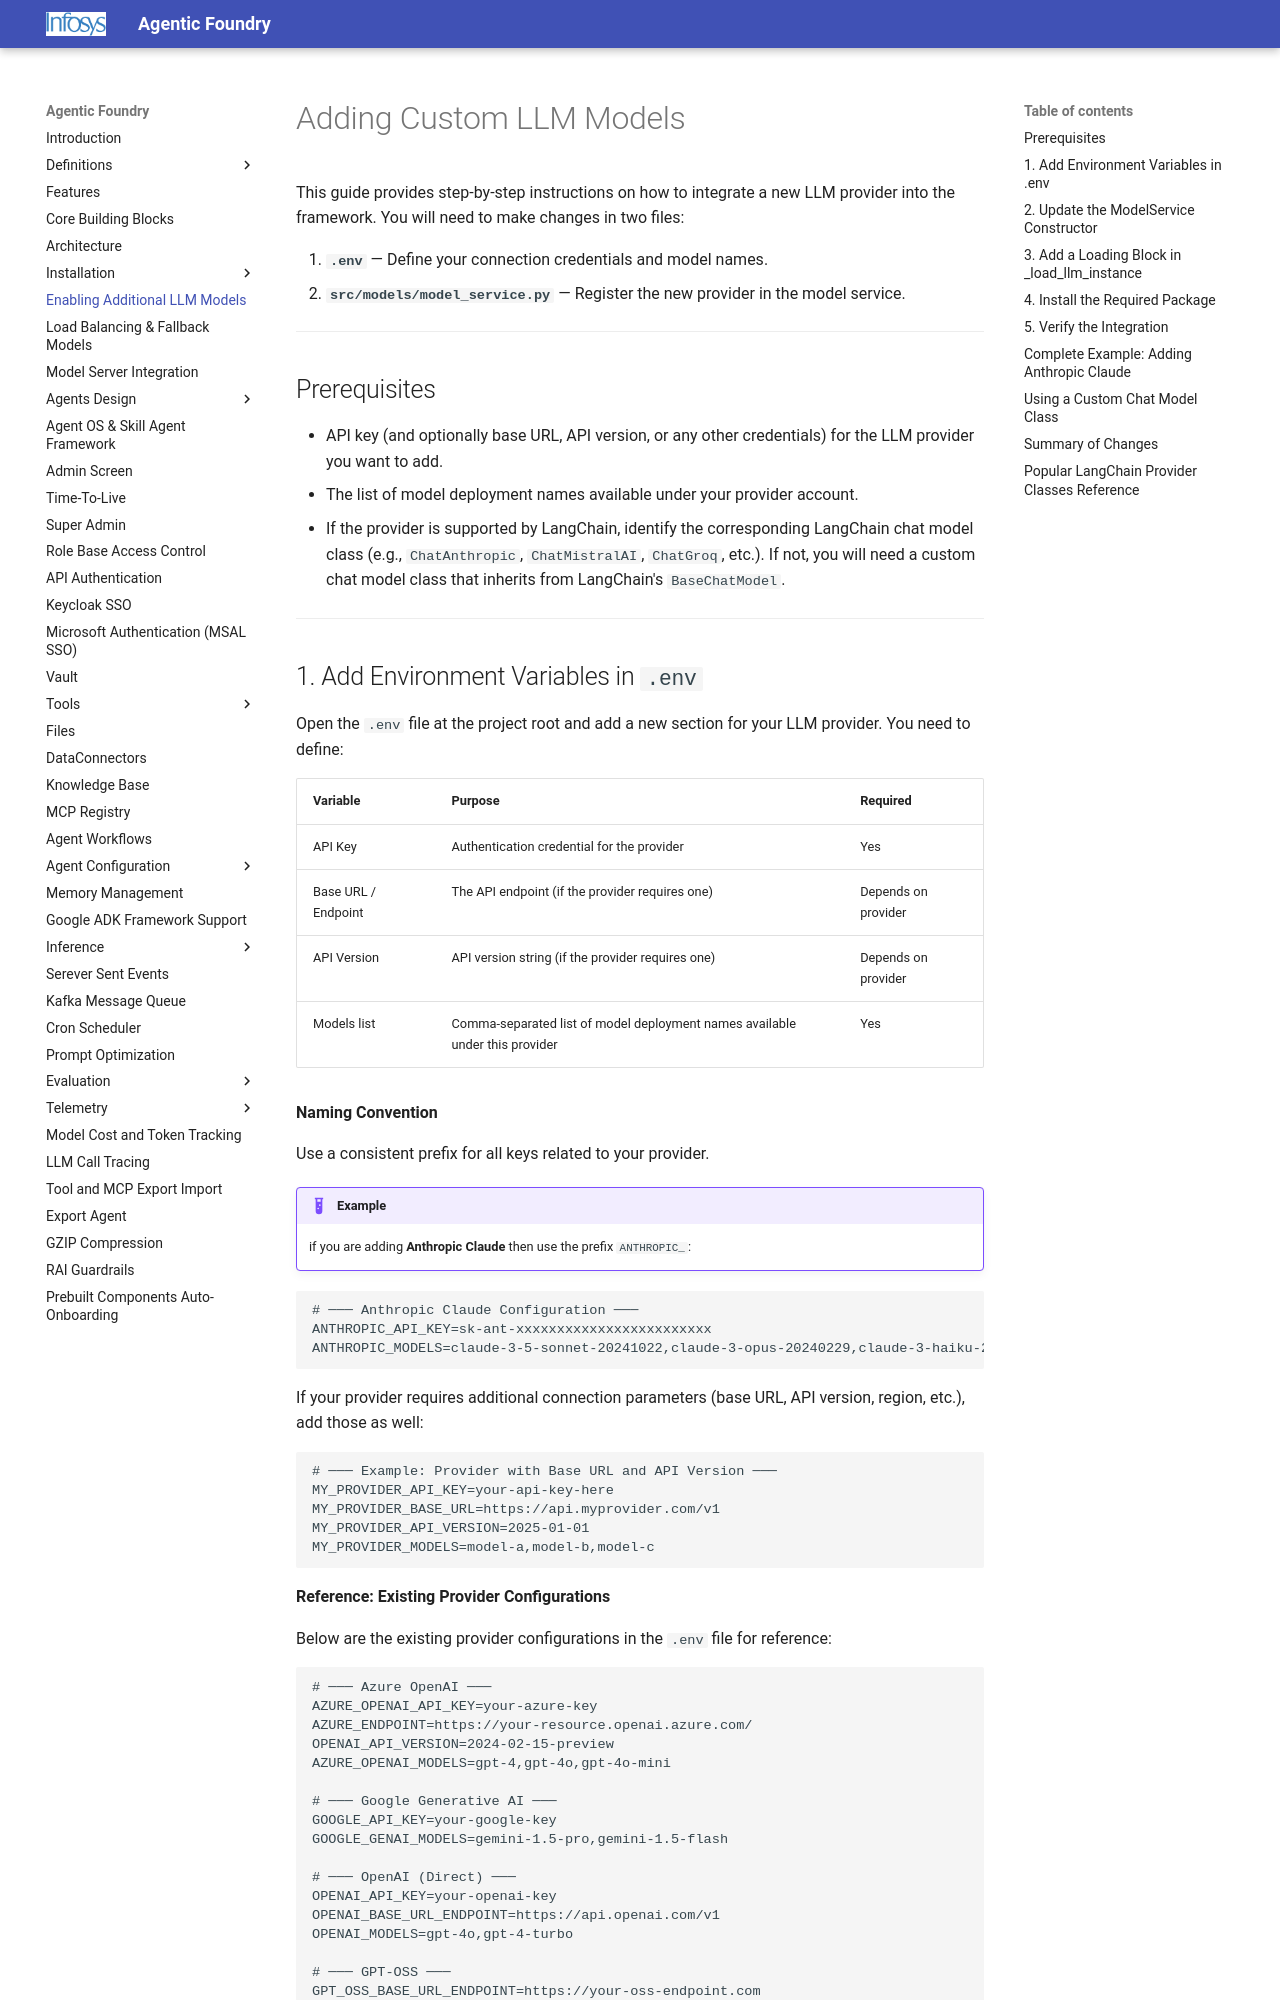

repository: Infosys/Infosys-Agentic-Foundry · page: custom_llm_models/index.html · generator: mkdocs

# Adding Custom LLM Models

This guide provides step-by-step instructions on how to integrate a new LLM provider into the framework. You will need to make changes in two files:

1. **`.env`** — Define your connection credentials and model names.
2. **`src/models/model_service.py`** — Register the new provider in the model service.

---

## Prerequisites

- API key (and optionally base URL, API version, or any other credentials) for the LLM provider you want to add.
- The list of model deployment names available under your provider account.
- If the provider is supported by LangChain, identify the corresponding LangChain chat model class (e.g., `ChatAnthropic`, `ChatMistralAI`, `ChatGroq`, etc.). If not, you will need a custom chat model class that inherits from LangChain's `BaseChatModel`.

---

## 1. Add Environment Variables in `.env`

Open the `.env` file at the project root and add a new section for your LLM provider. You need to define:

| Variable | Purpose | Required |
|----------|---------|----------|
| API Key | Authentication credential for the provider | Yes |
| Base URL / Endpoint | The API endpoint (if the provider requires one) | Depends on provider |
| API Version | API version string (if the provider requires one) | Depends on provider |
| Models list | Comma-separated list of model deployment names available under this provider | Yes |

**Naming Convention**

Use a consistent prefix for all keys related to your provider. 
!!! example
    if you are adding **Anthropic Claude** then use the prefix `ANTHROPIC_`:

```dotenv
# ─── Anthropic Claude Configuration ───
ANTHROPIC_API_KEY=sk-ant-xxxxxxxxxxxxxxxxxxxxxxxx
ANTHROPIC_MODELS=claude-3-5-sonnet-20241022,claude-3-opus-20240229,claude-3-haiku-20240307
```

If your provider requires additional connection parameters (base URL, API version, region, etc.), add those as well:

```dotenv
# ─── Example: Provider with Base URL and API Version ───
MY_PROVIDER_API_KEY=your-api-key-here
MY_PROVIDER_BASE_URL=https://api.myprovider.com/v1
MY_PROVIDER_API_VERSION=2025-01-01
MY_PROVIDER_MODELS=model-a,model-b,model-c
```

**Reference: Existing Provider Configurations**

Below are the existing provider configurations in the `.env` file for reference:

```dotenv
# ─── Azure OpenAI ───
AZURE_OPENAI_API_KEY=your-azure-key
AZURE_ENDPOINT=https://your-resource.openai.azure.com/
OPENAI_API_VERSION=2024-02-15-preview
AZURE_OPENAI_MODELS=gpt-4,gpt-4o,gpt-4o-mini

# ─── Google Generative AI ───
GOOGLE_API_KEY=your-google-key
GOOGLE_GENAI_MODELS=gemini-1.5-pro,gemini-1.5-flash

# ─── OpenAI (Direct) ───
OPENAI_API_KEY=your-openai-key
OPENAI_BASE_URL_ENDPOINT=https://api.openai.com/v1
OPENAI_MODELS=gpt-4o,gpt-4-turbo

# ─── GPT-OSS ───
GPT_OSS_BASE_URL_ENDPOINT=https://your-oss-endpoint.com
GPT_OSS_MODELS=your-oss-model
```

!!! warning "Important"
    The models key (e.g., `ANTHROPIC_MODELS`) must contain a **comma-separated list** of the exact model deployment names your provider supports. These names are what you will use when requesting a model from the framework.

---
